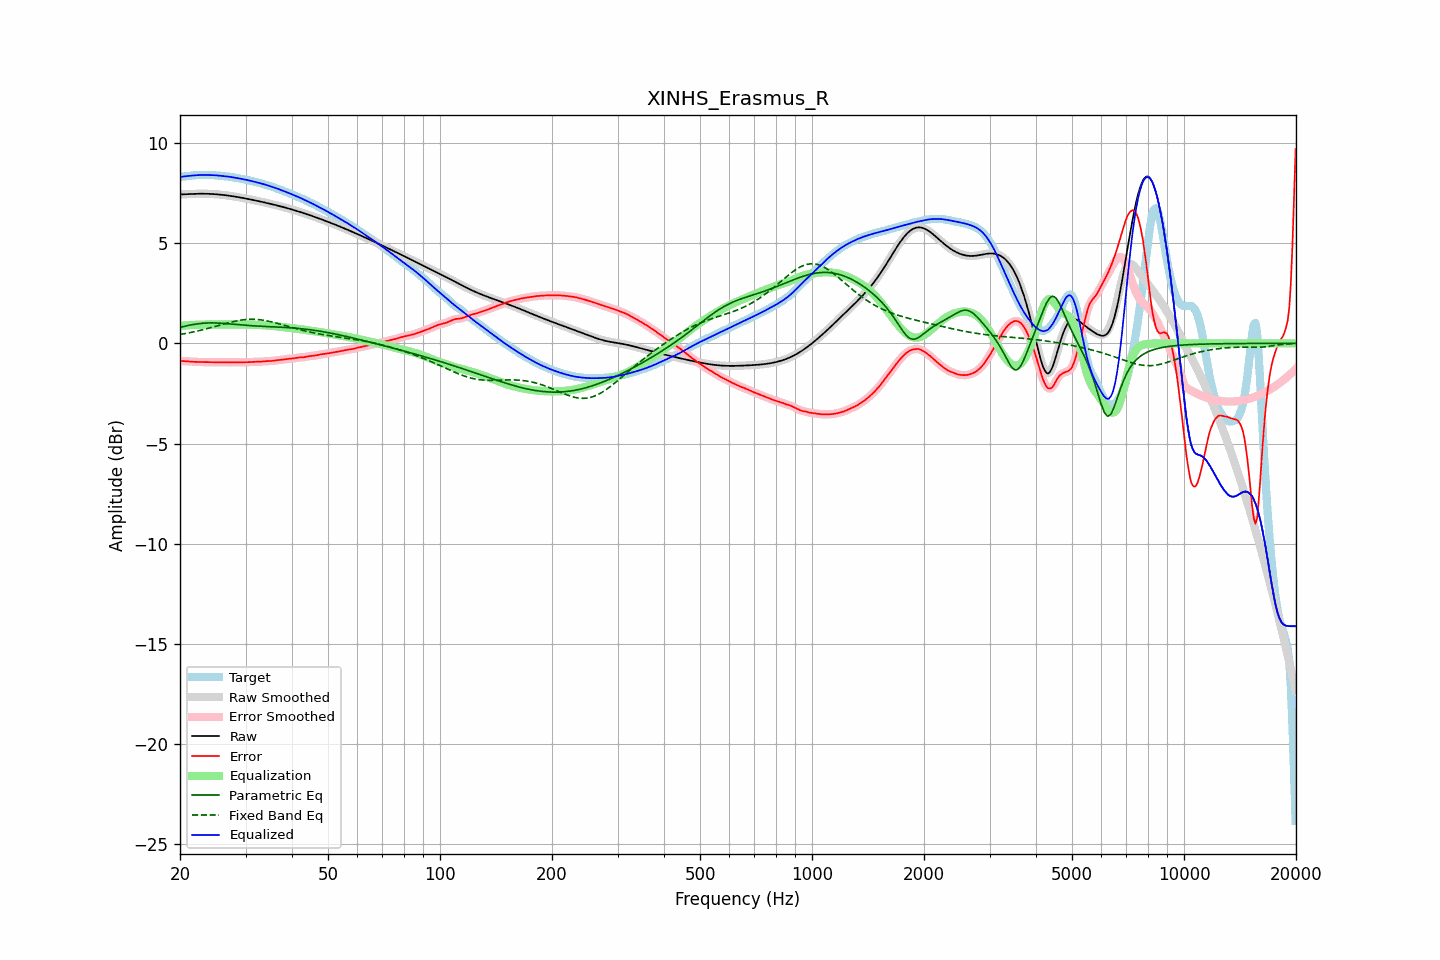

Source data for this figure (header and first rows):
frequency, raw, error, smoothed, error_smoothed, equalization, parametric_eq, fixed_band_eq, equalized_raw, equalized_smoothed, target
20.00, 7.43, -0.87, 7.43, -0.87, 0.87, 0.80, 0.44, 8.30, 8.30, 8.30
20.20, 7.43, -0.88, 7.43, -0.88, 0.88, 0.82, 0.46, 8.31, 8.31, 8.31
20.40, 7.44, -0.89, 7.44, -0.88, 0.89, 0.84, 0.47, 8.32, 8.32, 8.32
20.61, 7.44, -0.89, 7.44, -0.89, 0.89, 0.86, 0.48, 8.33, 8.33, 8.33
20.81, 7.44, -0.89, 7.44, -0.89, 0.90, 0.87, 0.50, 8.34, 8.34, 8.34
21.02, 7.45, -0.90, 7.45, -0.90, 0.90, 0.89, 0.51, 8.35, 8.35, 8.35
21.23, 7.45, -0.91, 7.45, -0.91, 0.91, 0.91, 0.53, 8.36, 8.36, 8.36
21.44, 7.45, -0.91, 7.45, -0.91, 0.91, 0.92, 0.55, 8.37, 8.37, 8.37
21.66, 7.46, -0.92, 7.46, -0.92, 0.92, 0.94, 0.56, 8.37, 8.37, 8.37
21.87, 7.46, -0.92, 7.46, -0.92, 0.92, 0.95, 0.58, 8.38, 8.38, 8.38
22.09, 7.46, -0.93, 7.46, -0.93, 0.93, 0.96, 0.60, 8.39, 8.39, 8.39
22.31, 7.46, -0.93, 7.46, -0.93, 0.93, 0.97, 0.62, 8.39, 8.39, 8.39
22.54, 7.46, -0.93, 7.46, -0.93, 0.93, 0.98, 0.64, 8.39, 8.39, 8.40
22.76, 7.46, -0.93, 7.46, -0.93, 0.93, 0.99, 0.65, 8.40, 8.40, 8.40
22.99, 7.46, -0.93, 7.46, -0.93, 0.93, 1.00, 0.67, 8.40, 8.40, 8.40
23.22, 7.46, -0.93, 7.46, -0.93, 0.93, 1.01, 0.69, 8.40, 8.40, 8.40
23.45, 7.46, -0.93, 7.46, -0.93, 0.94, 1.01, 0.71, 8.40, 8.40, 8.40
23.69, 7.46, -0.94, 7.46, -0.94, 0.94, 1.02, 0.74, 8.40, 8.40, 8.40
23.92, 7.46, -0.94, 7.46, -0.94, 0.94, 1.02, 0.76, 8.40, 8.40, 8.40
24.16, 7.45, -0.94, 7.45, -0.94, 0.94, 1.02, 0.78, 8.39, 8.39, 8.40
24.40, 7.45, -0.94, 7.45, -0.94, 0.94, 1.02, 0.80, 8.39, 8.39, 8.39
24.65, 7.45, -0.94, 7.45, -0.94, 0.94, 1.02, 0.82, 8.39, 8.39, 8.39
24.89, 7.44, -0.94, 7.44, -0.94, 0.94, 1.02, 0.85, 8.38, 8.38, 8.38
25.14, 7.43, -0.94, 7.43, -0.94, 0.94, 1.01, 0.87, 8.38, 8.38, 8.38
25.39, 7.43, -0.94, 7.43, -0.94, 0.94, 1.01, 0.89, 8.37, 8.37, 8.37
25.65, 7.42, -0.94, 7.42, -0.94, 0.94, 1.01, 0.91, 8.36, 8.36, 8.36
25.91, 7.41, -0.94, 7.41, -0.94, 0.94, 1.00, 0.94, 8.35, 8.35, 8.35
26.16, 7.40, -0.94, 7.40, -0.94, 0.94, 0.99, 0.96, 8.35, 8.35, 8.34
26.43, 7.39, -0.94, 7.39, -0.94, 0.94, 0.99, 0.98, 8.34, 8.34, 8.34
26.69, 7.38, -0.95, 7.38, -0.95, 0.95, 0.98, 1.00, 8.33, 8.33, 8.33
26.96, 7.37, -0.95, 7.37, -0.95, 0.95, 0.97, 1.02, 8.32, 8.32, 8.32
27.23, 7.36, -0.95, 7.36, -0.95, 0.95, 0.97, 1.04, 8.31, 8.31, 8.31
27.50, 7.35, -0.95, 7.35, -0.95, 0.95, 0.96, 1.06, 8.29, 8.29, 8.30
27.77, 7.34, -0.95, 7.34, -0.95, 0.95, 0.95, 1.08, 8.28, 8.28, 8.28
28.05, 7.32, -0.94, 7.32, -0.94, 0.94, 0.95, 1.10, 8.27, 8.27, 8.27
28.33, 7.31, -0.94, 7.31, -0.94, 0.94, 0.94, 1.12, 8.25, 8.25, 8.25
28.62, 7.30, -0.94, 7.30, -0.94, 0.94, 0.93, 1.13, 8.24, 8.24, 8.24
28.90, 7.28, -0.94, 7.28, -0.94, 0.94, 0.92, 1.15, 8.22, 8.23, 8.22
29.19, 7.27, -0.94, 7.27, -0.94, 0.94, 0.92, 1.16, 8.21, 8.21, 8.21
29.48, 7.25, -0.94, 7.25, -0.94, 0.94, 0.91, 1.17, 8.19, 8.19, 8.19
29.78, 7.24, -0.94, 7.24, -0.94, 0.94, 0.90, 1.18, 8.18, 8.18, 8.18
30.08, 7.22, -0.94, 7.22, -0.94, 0.94, 0.90, 1.19, 8.16, 8.16, 8.17
30.38, 7.21, -0.94, 7.21, -0.94, 0.94, 0.89, 1.19, 8.14, 8.14, 8.15
30.68, 7.19, -0.94, 7.19, -0.94, 0.93, 0.89, 1.20, 8.13, 8.13, 8.13
30.99, 7.18, -0.93, 7.18, -0.93, 0.93, 0.88, 1.20, 8.11, 8.11, 8.11
31.30, 7.16, -0.92, 7.16, -0.92, 0.93, 0.88, 1.20, 8.09, 8.09, 8.08
31.61, 7.14, -0.92, 7.14, -0.92, 0.93, 0.87, 1.20, 8.07, 8.07, 8.06
31.93, 7.13, -0.92, 7.13, -0.92, 0.92, 0.87, 1.20, 8.05, 8.05, 8.05
32.24, 7.11, -0.92, 7.11, -0.92, 0.92, 0.86, 1.19, 8.03, 8.03, 8.03
32.57, 7.09, -0.92, 7.09, -0.92, 0.91, 0.86, 1.18, 8.01, 8.01, 8.01
32.89, 7.07, -0.92, 7.07, -0.92, 0.91, 0.85, 1.17, 7.99, 7.99, 7.99
33.22, 7.06, -0.91, 7.06, -0.91, 0.91, 0.85, 1.16, 7.96, 7.96, 7.97
33.55, 7.04, -0.90, 7.04, -0.90, 0.90, 0.84, 1.15, 7.94, 7.94, 7.94
33.89, 7.02, -0.89, 7.02, -0.89, 0.90, 0.84, 1.14, 7.92, 7.92, 7.91
34.23, 7.00, -0.89, 7.00, -0.89, 0.89, 0.84, 1.12, 7.89, 7.89, 7.89
34.57, 6.98, -0.88, 6.98, -0.89, 0.89, 0.83, 1.11, 7.87, 7.87, 7.87
34.92, 6.96, -0.88, 6.96, -0.88, 0.88, 0.83, 1.09, 7.84, 7.84, 7.85
35.27, 6.95, -0.88, 6.95, -0.88, 0.87, 0.83, 1.07, 7.82, 7.82, 7.82
35.62, 6.93, -0.87, 6.93, -0.87, 0.87, 0.82, 1.05, 7.79, 7.79, 7.80
35.97, 6.91, -0.86, 6.91, -0.86, 0.86, 0.82, 1.03, 7.76, 7.76, 7.76
... 635 more rows
